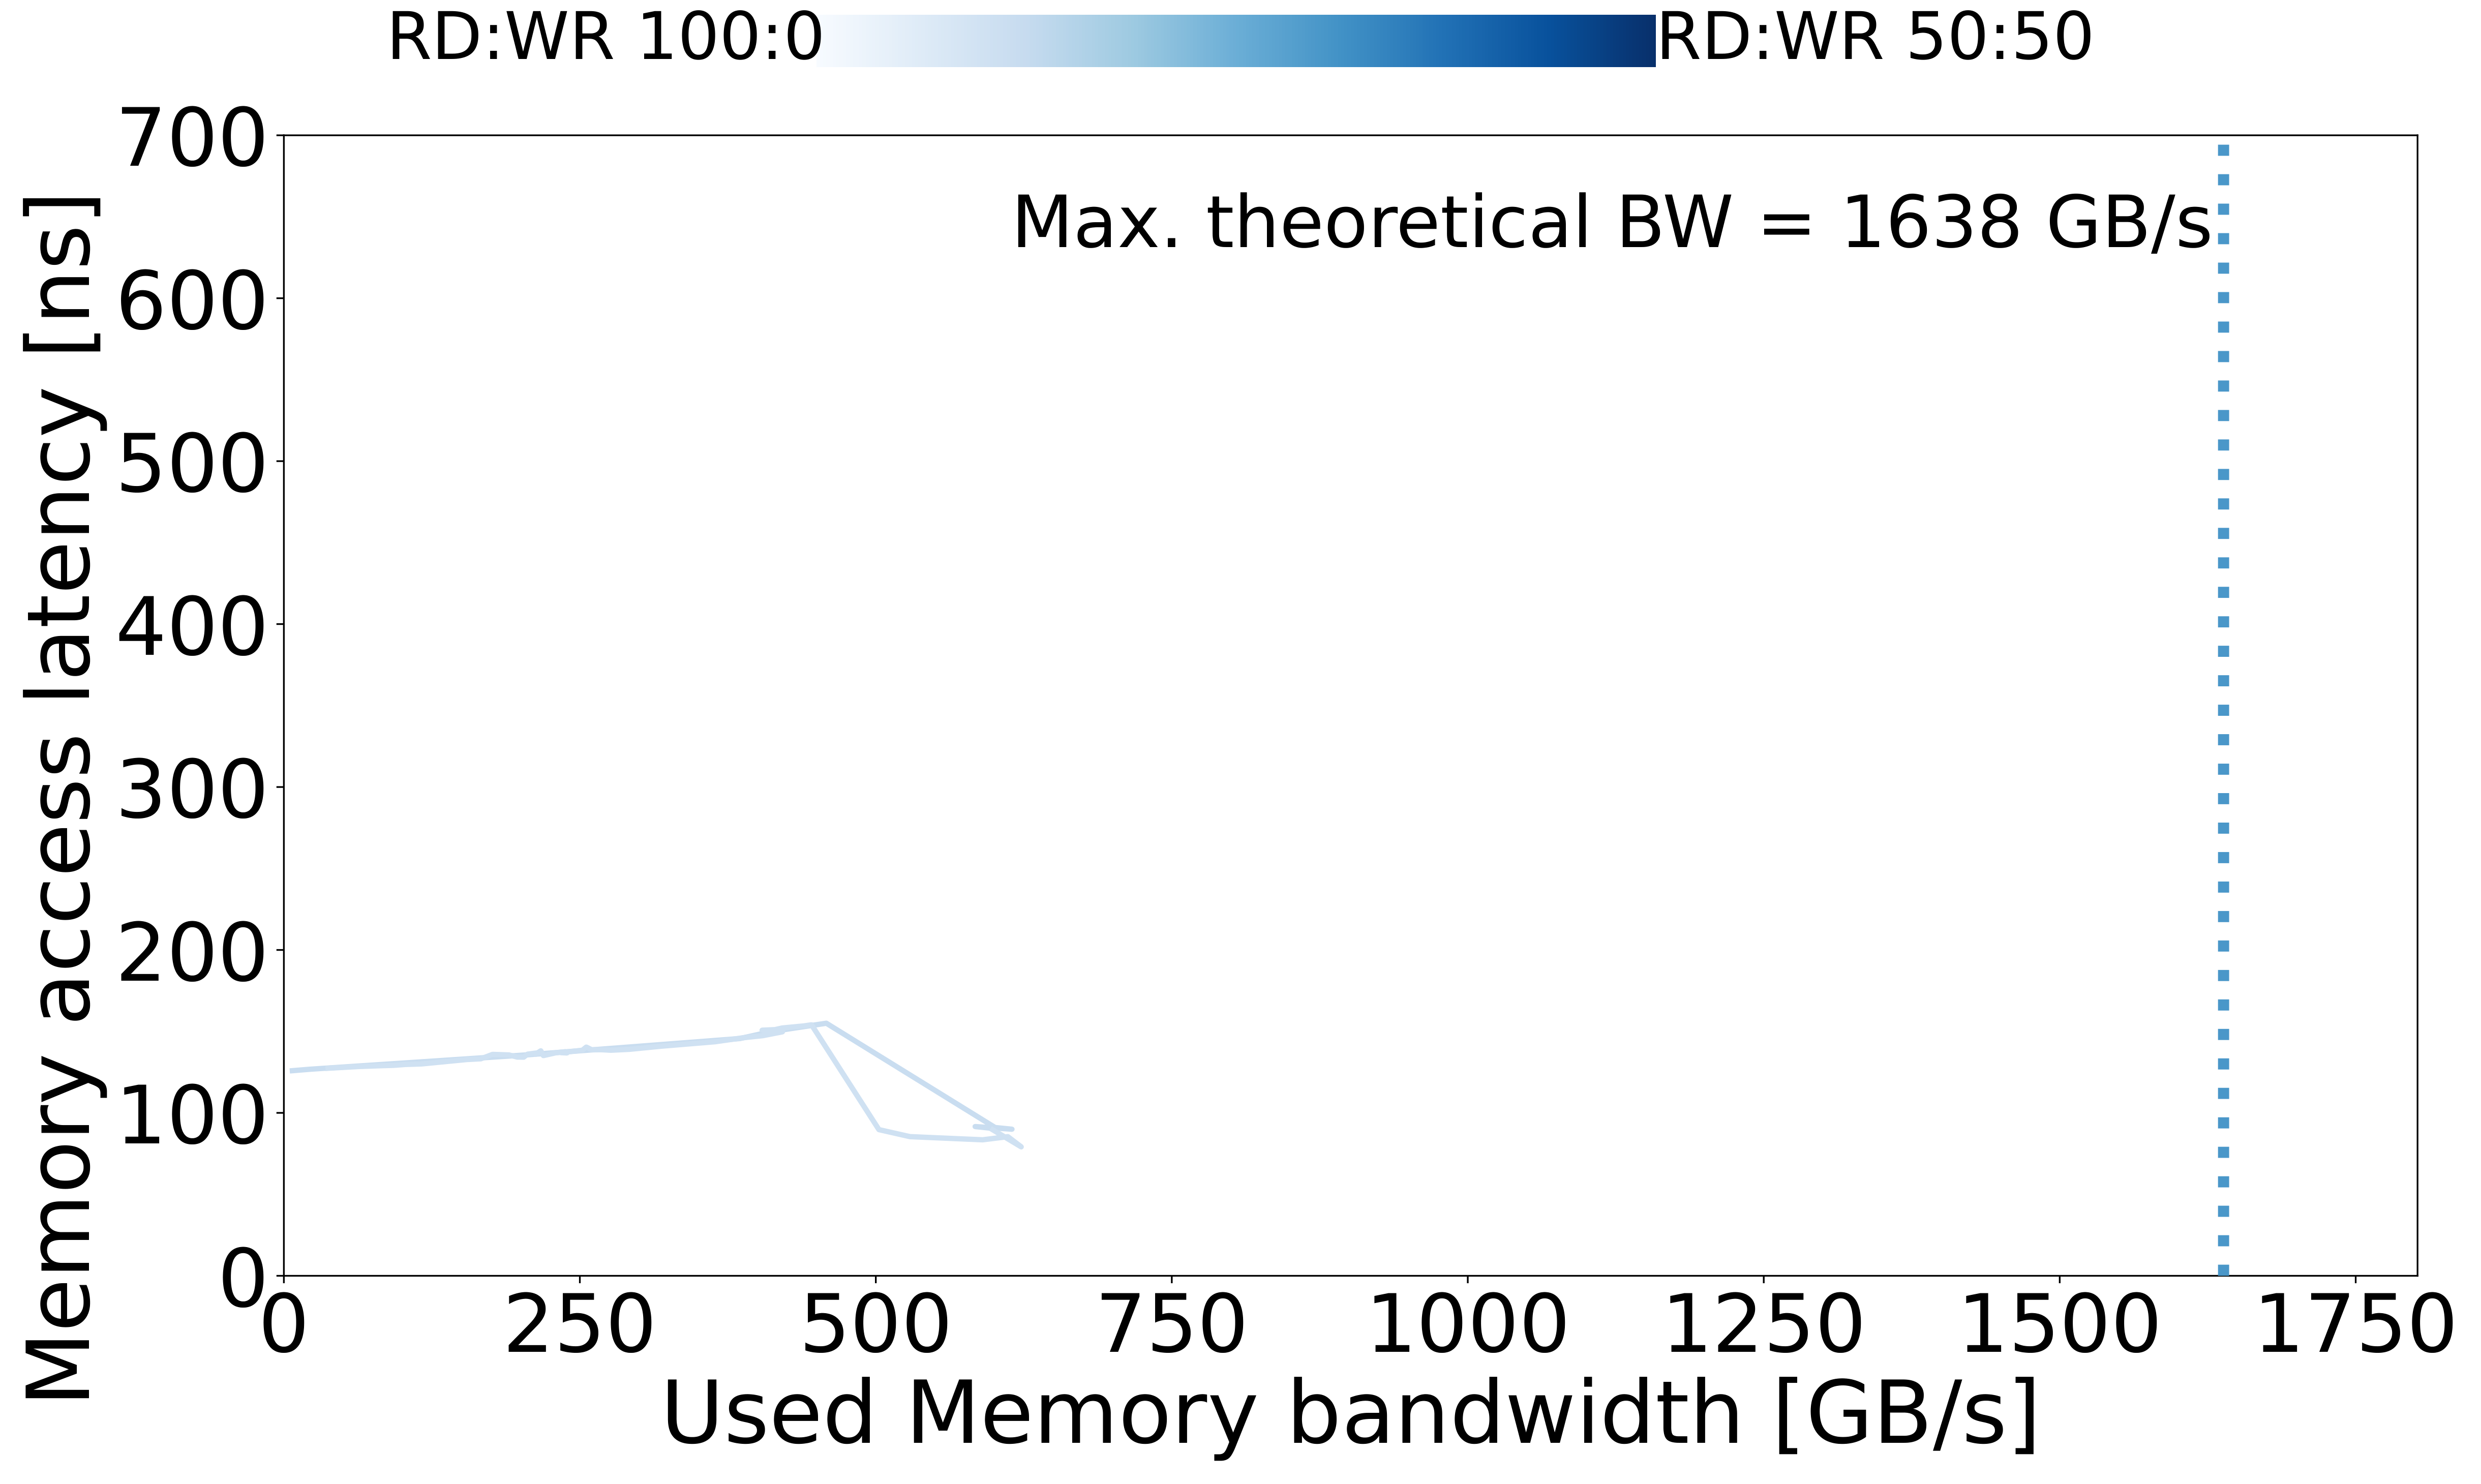

Data behind this chart, as committed beside it:
read_pct_rounded, pause, bandwidth_mean, bandwidth_std, rd_percentage_actual_mean, latency_mean, latency_std, bandwidth_smooth, latency_smooth, cpu_power_w, memory_power_w, system_power_w, cpu_energy_j, memory_energy_j, system_energy_j
98, 3162, 7.164, 0.04162, 0.9847, 125.9, 0.1631, 7.164, 125.9, 428.1, 4.244, 621.8, 443.1, 4.393, 643.7
98, 1000, 22.01, 0.06556, 0.9754, 126.8, 0.1106, 22.01, 126.8, 434.4, 4.278, 627.5, 456.9, 4.5, 659.8
98, 100, 203.1, 0.4388, 0.9797, 135.5, 1.912, 203.1, 135.5, 464.5, 4.402, 637.2, 588.6, 5.597, 805.1
98, 31, 385.3, 2.962, 0.9799, 145.6, 0.08588, 385.3, 145.6, 426, 4.274, 604.8, 420.6, 4.22, 597.3
98, 17, 411.1, 4.144, 0.9803, 149.8, 0.2921, 411.1, 149.8, 427.5, 4.301, 613.7, 423.5, 4.26, 607.9
98, 10, 458.2, 7.609, 0.9804, 155, 0.2306, 458.2, 155, 425.1, 4.23, 600.2, 417.7, 4.157, 589.7
98, 5, 600.7, 3.114, 0.9799, 91.01, 0.459, 600.7, 91.01, 484.9, 5.034, 608.7, 2735, 28.7, 3331
98, 3, 615, 8.403, 0.9798, 89.97, 3.155, 615, 89.97, 475.7, 4.857, 615.3, 1636, 16.99, 2044
98, 1, 583.8, 19.35, 0.9798, 91.61, 0.7778, 583.8, 91.61, 445.3, 4.475, 610.2, 627, 6.337, 848
98, 0, 601.2, 4.351, 0.9798, 90.29, 3.14, 601.2, 90.29, 434.1, 4.325, 606.5, 471.9, 4.703, 658.9
100, 562, 37.3, 0.09765, 0.9968, 127.4, 0.1012, 37.3, 127.4, 439.4, 4.244, 627.7, 454.8, 4.393, 649.6
100, 316, 63.48, 0.3955, 0.9982, 128.5, 0.2349, 63.48, 128.5, 448, 4.236, 630.0, 464.6, 4.393, 653.4
100, 236, 82.19, 0.4467, 0.9986, 128.9, 0.08656, 82.19, 128.9, 454.6, 4.273, 636.5, 471.3, 4.43, 660
100, 204, 92.55, 0.2041, 0.9988, 129.2, 0.1064, 92.55, 129.2, 455.6, 4.24, 629.2, 472.8, 4.4, 653.2
100, 177, 102.5, 0.4529, 0.9989, 129.7, 0.03438, 102.5, 129.7, 460.8, 4.24, 647.5, 479.6, 4.413, 674.1
100, 153, 116, 0.2522, 0.999, 130, 0.09153, 116, 130, 459.9, 4.289, 655.2, 482.5, 4.5, 687.4
100, 133, 154.9, 0.3898, 0.9993, 132.8, 0.4749, 154.9, 132.8, 454.6, 4.28, 655.0, 478.2, 4.503, 689.2
100, 123, 166.4, 0.04943, 0.9993, 133.2, 0.08702, 166.4, 133.2, 460.7, 4.3, 657.3, 494.9, 4.62, 706.3
100, 115, 176.3, 0.5547, 0.9994, 135.9, 1.151, 176.3, 135.9, 454.6, 4.36, 656.0, 528.2, 5.063, 759.3
100, 107, 190.2, 0.1459, 0.9994, 135.6, 1.091, 190.2, 135.6, 463.5, 4.356, 661.2, 517.8, 4.87, 738.6
100, 103, 197.2, 0.4971, 0.9994, 134.3, 0.1523, 197.2, 134.3, 455.5, 4.282, 652.8, 477.2, 4.487, 684
100, 100, 202.6, 0.1209, 0.9995, 134.2, 0.4929, 202.6, 134.2, 455.3, 4.29, 639.2, 479.1, 4.513, 672.5
100, 95, 205.8, 0.2867, 0.9995, 136, 1.624, 205.8, 136, 460.9, 4.375, 657.7, 512.6, 4.87, 731.7
100, 92, 217.9, 0.1782, 0.9995, 137.2, 0.6473, 217.9, 137.2, 451.3, 4.342, 662.3, 480.2, 4.62, 704.6
100, 90, 212.3, 0.2113, 0.9995, 135.9, 0.7447, 212.3, 135.9, 453.7, 4.325, 648.3, 488.8, 4.66, 698.3
100, 89, 217, 0.4678, 0.9995, 138.1, 1.158, 217, 138.1, 468.8, 4.543, 653.3, 625.4, 6.06, 869.5
100, 88, 219.1, 0.3898, 0.9995, 135.2, 0.5532, 219.1, 135.2, 452.9, 4.314, 634.0, 483.5, 4.607, 676.8
100, 86, 229.6, 1.996, 0.9995, 136.9, 2.545, 229.6, 136.9, 474.9, 4.559, 634.2, 1324, 12.97, 1687
100, 83, 237.7, 0.7849, 0.9995, 137.5, 1.25, 237.7, 137.5, 440, 4.268, 634.2, 473.3, 4.59, 681.8
100, 82, 239.2, 0.344, 0.9995, 136.8, 0.9445, 239.2, 136.8, 461.9, 4.333, 645.0, 488.7, 4.583, 682.3
100, 79, 233.9, 0.8885, 0.9995, 137, 0.8636, 233.9, 137, 443.9, 4.287, 631.7, 469.0, 4.53, 667.4
100, 77, 252.1, 0.9131, 0.9996, 138.4, 1.604, 252.1, 138.4, 450.2, 4.408, 637.2, 557.5, 5.463, 784.3
100, 76, 255.4, 1.698, 0.9996, 140.4, 1.91, 255.4, 140.4, 450.1, 4.454, 637.5, 552.7, 5.47, 781.6
100, 74, 260.1, 0.3321, 0.9996, 138.7, 1.316, 260.1, 138.7, 451.9, 4.308, 651.2, 477.6, 4.553, 688.3
100, 71, 267.6, 2.818, 0.9996, 138.8, 0.05912, 267.6, 138.8, 443.1, 4.301, 627.2, 484.2, 4.7, 685.6
100, 70, 269.6, 1.521, 0.9996, 138.7, 2.154, 269.6, 138.7, 468.8, 4.627, 632.7, 1347, 13.51, 1735
100, 68, 276.1, 3.082, 0.9996, 138.5, 0.79, 276.1, 138.5, 444.1, 4.35, 625.5, 474.3, 4.647, 668.1
100, 63, 291.7, 3.734, 0.9996, 139, 0.2925, 291.7, 139, 443.2, 4.315, 627.3, 472.2, 4.597, 668.3
100, 55, 318.4, 0.2894, 0.9997, 140.9, 0.01748, 318.4, 140.9, 440.1, 4.312, 632.8, 474.6, 4.65, 682.5
100, 41, 364.4, 3.231, 0.9997, 143.7, 0.4583, 364.4, 143.7, 433.9, 4.336, 631.2, 468.3, 4.68, 681
100, 31, 388.8, 3.984, 0.9997, 146.2, 0.1515, 388.8, 146.2, 424.2, 4.214, 598.8, 414.7, 4.12, 585.3
100, 26, 404.6, 7.563, 0.9997, 147.4, 0.2083, 404.6, 147.4, 426, 4.225, 608.3, 424.8, 4.213, 606.6
100, 22, 421.1, 2.955, 0.9997, 149.7, 2.042, 421.1, 149.7, 466.3, 4.587, 638.7, 1319, 13.28, 1687
100, 17, 421.4, 11.25, 0.9997, 150.3, 0.1742, 421.4, 150.3, 421.4, 4.218, 608.8, 414.9, 4.153, 599.7
100, 15, 403.9, 1.79, 0.9997, 150.7, 0.2264, 403.9, 150.7, 424.1, 4.227, 605.2, 417.3, 4.16, 595.4
100, 14, 414.7, 3.788, 0.9997, 151.1, 0.03291, 414.7, 151.1, 424.6, 4.279, 612.5, 427.7, 4.31, 616.8
100, 13, 421.1, 8.779, 0.9997, 152.1, 0.1197, 421.1, 152.1, 424.2, 4.225, 605.2, 419.9, 4.183, 599
100, 11, 439.6, 11.16, 0.9998, 153.4, 0.1978, 439.6, 153.4, 422.8, 4.209, 598.2, 411.6, 4.097, 582.2
100, 10, 445.7, 2.956, 0.9998, 154.1, 0.02116, 445.7, 154.1, 423, 4.221, 593.5, 414.2, 4.133, 581
100, 8, 502.6, 4.941, 0.9998, 89.72, 2.227, 502.6, 89.72, 477.1, 4.844, 624.3, 971.8, 9.867, 1272
100, 7, 528.8, 8.409, 0.9998, 85.42, 1.376, 528.8, 85.42, 460.6, 4.625, 619.8, 730.1, 7.34, 978.3
100, 5, 590.3, 10.94, 0.9998, 83.48, 2.296, 590.3, 83.48, 473.1, 4.798, 607.3, 1752, 18.09, 2155
100, 3, 611.5, 9.495, 0.9998, 85.4, 3.535, 611.5, 85.4, 479.4, 4.972, 606.2, 1825, 19, 2241
100, 1, 622.8, 11.03, 0.9998, 79.14, 1.269, 622.8, 79.14, 497, 4.986, 636.7, 1842, 18.58, 2305
100, 0, 598.7, 11.25, 0.9998, 89.63, 1.332, 598.7, 89.63, 504.5, 4.886, 626.8, 1068, 10.32, 1309
